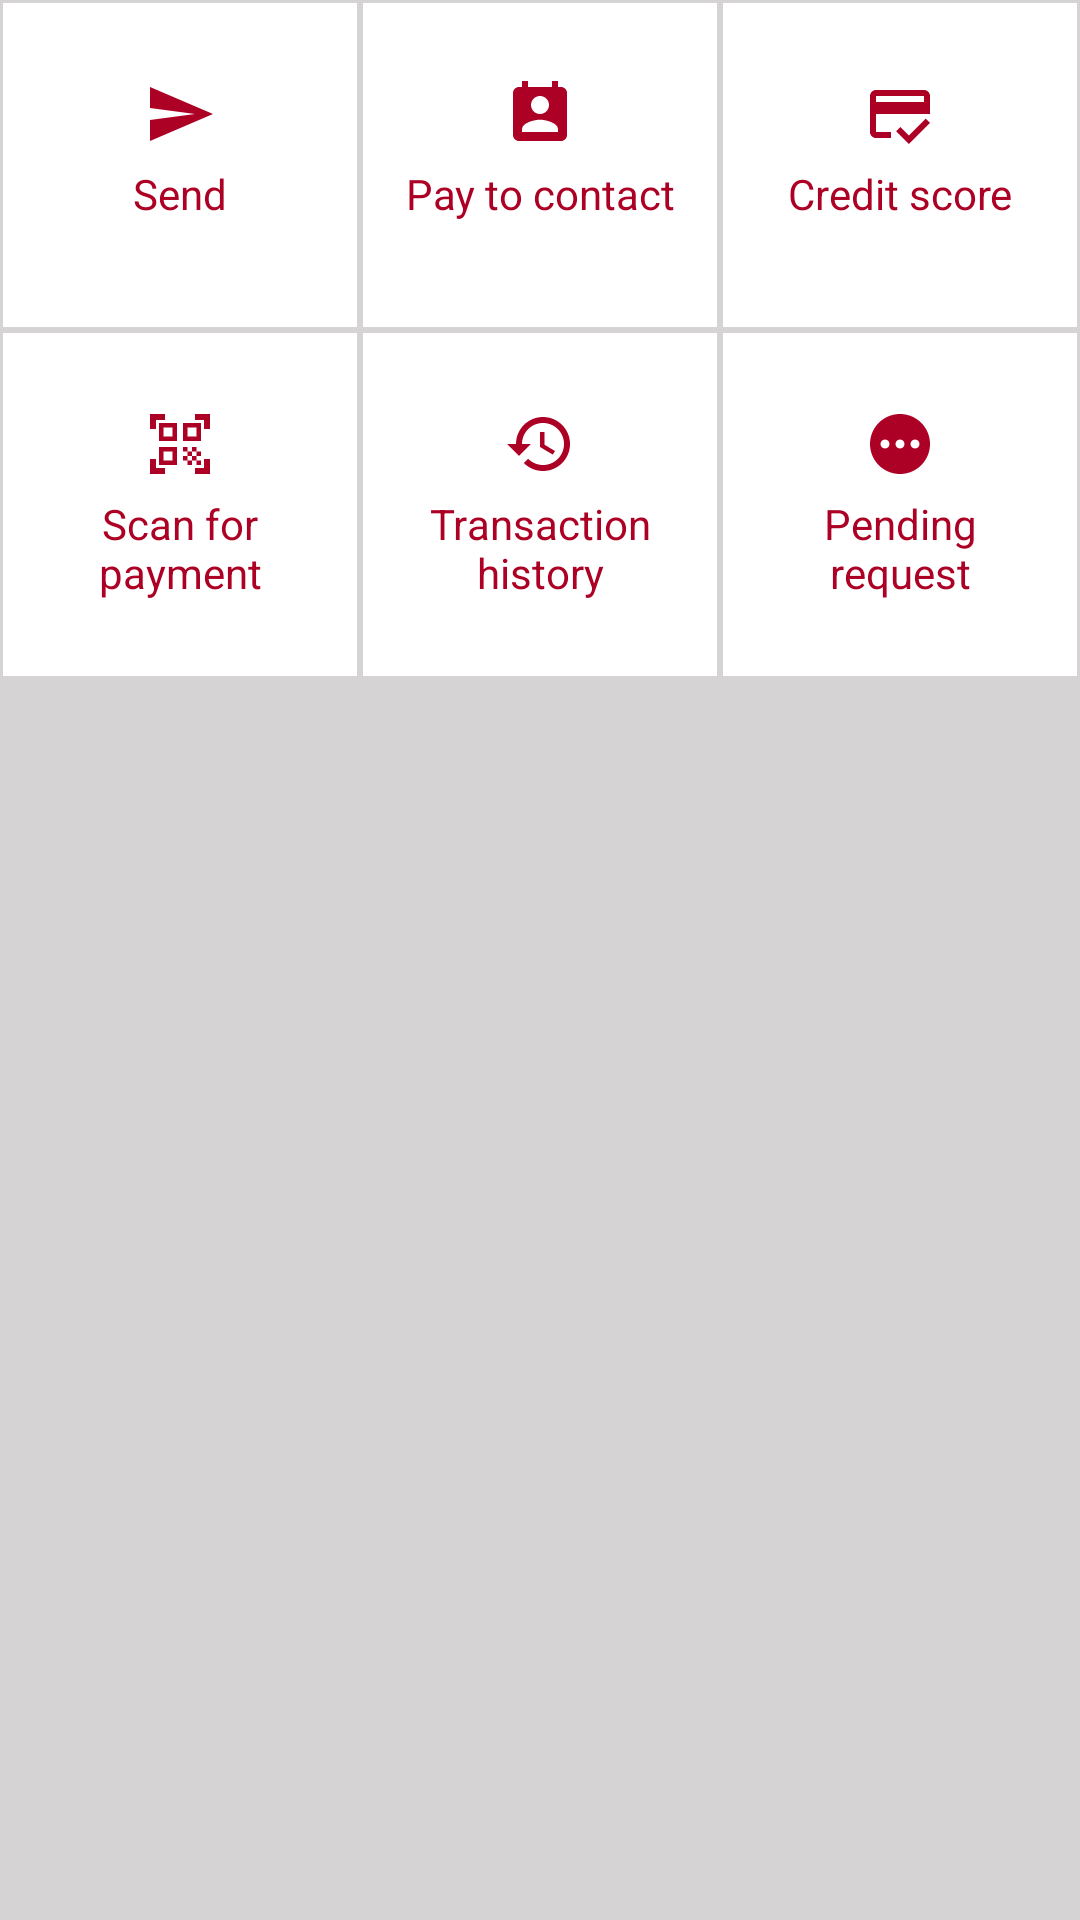

Write the Android layout XML for this screen, with the resource values it uses.
<!-- AndroidManifest.xml: application theme Theme.UIDesignExample -->
<!-- res/layout/example2.xml -->
<?xml version="1.0" encoding="utf-8"?>
<GridLayout xmlns:android="http://schemas.android.com/apk/res/android"
    android:layout_width="match_parent"
    android:layout_height="wrap_content"
    android:columnCount="3"
    android:rowCount="2"
    android:background="#D5D3D3"
    android:layout_margin="20sp">


    <LinearLayout
        android:layout_width="0dp"
        android:layout_height="wrap_content"
        android:layout_columnWeight="1"
        android:orientation="vertical"
        android:background="@color/white"
        android:layout_margin="1sp">
        <ImageView
            android:layout_width="match_parent"
            android:layout_height="wrap_content"
            android:src="@drawable/ic_send"
            android:layout_marginTop="25sp"
            android:layout_marginBottom="5sp"/>
        <TextView
            android:layout_width="match_parent"
            android:layout_height="wrap_content"
            android:text="Send"
            android:gravity="center"
            android:textColor="@color/maroon"
            android:layout_marginBottom="35sp" />
    </LinearLayout>
    <LinearLayout
        android:layout_width="0dp"
        android:layout_height="wrap_content"
        android:layout_columnWeight="1"
        android:orientation="vertical"
        android:background="@color/white"
        android:layout_margin="1sp">
        <ImageView
            android:layout_width="match_parent"
            android:layout_height="wrap_content"
            android:src="@drawable/ic_baseline_perm_contact_calendar_24"
            android:layout_marginTop="25sp"
            android:layout_marginBottom="5sp"/>
        <TextView
            android:layout_width="90sp"
            android:layout_height="wrap_content"
            android:text="Pay to contact"
            android:gravity="center"
            android:textColor="@color/maroon"
            android:layout_marginBottom="35sp"
            android:layout_gravity="center"/>
    </LinearLayout>
    <LinearLayout
        android:layout_width="0dp"
        android:layout_height="wrap_content"
        android:layout_columnWeight="1"
        android:orientation="vertical"
        android:background="@color/white"
        android:layout_margin="1sp">
        <ImageView
            android:layout_width="match_parent"
            android:layout_height="wrap_content"
            android:src="@drawable/ic_baseline_credit_score_24"
            android:layout_marginTop="25sp"
            android:layout_marginBottom="5sp"/>
        <TextView
            android:layout_width="90sp"
            android:layout_height="wrap_content"
            android:text="Credit score"
            android:gravity="center"
            android:textColor="@color/maroon"
            android:layout_marginBottom="35sp"
            android:layout_gravity="center"/>
    </LinearLayout>
    <LinearLayout
        android:layout_width="0dp"
        android:layout_height="wrap_content"
        android:layout_columnWeight="1"
        android:orientation="vertical"
        android:background="@color/white"
        android:layout_margin="1sp">
        <ImageView
            android:layout_width="match_parent"
            android:layout_height="wrap_content"
            android:src="@drawable/ic_baseline_qr_code_scanner_24"
            android:layout_marginTop="25sp"
            android:layout_marginBottom="5sp"/>
        <TextView
            android:layout_width="90sp"
            android:layout_height="wrap_content"
            android:text="Scan for payment"
            android:gravity="center"
            android:textColor="@color/maroon"
            android:layout_marginBottom="25sp"
            android:layout_gravity="center"/>
    </LinearLayout>
    <LinearLayout
        android:layout_width="0dp"
        android:layout_height="wrap_content"
        android:layout_columnWeight="1"
        android:orientation="vertical"
        android:background="@color/white"
        android:layout_margin="1sp">
        <ImageView
            android:layout_width="match_parent"
            android:layout_height="wrap_content"
            android:src="@drawable/ic_baseline_history_24"
            android:layout_marginTop="25sp"
            android:layout_marginBottom="5sp"/>
        <TextView
            android:layout_width="90sp"
            android:layout_height="wrap_content"
            android:text="Transaction history"
            android:gravity="center"
            android:textColor="@color/maroon"
            android:layout_marginBottom="25sp"
            android:layout_gravity="center"/>
    </LinearLayout>
    <LinearLayout
        android:layout_width="0dp"
        android:layout_height="wrap_content"
        android:layout_columnWeight="1"
        android:orientation="vertical"
        android:background="@color/white"
        android:layout_margin="1sp">
        <ImageView
            android:layout_width="match_parent"
            android:layout_height="wrap_content"
            android:src="@drawable/ic_pending"
            android:layout_marginTop="25sp"
            android:layout_marginBottom="5sp"/>
        <TextView
            android:layout_width="90sp"
            android:layout_height="wrap_content"
            android:text="Pending request"
            android:gravity="center"
            android:textColor="@color/maroon"
            android:layout_marginBottom="25sp"
            android:layout_gravity="center"/>
    </LinearLayout>


</GridLayout>
<!-- resources referenced by this layout -->
<resources>
  <color name="maroon">#ac0024</color>
  <color name="white">#FFFFFFFF</color>
  <!-- drawable ic_baseline_credit_score_24 (drawable) -->
  <vector android:height="24dp" android:tint="#AC0024"
      android:viewportHeight="24" android:viewportWidth="24"
      android:width="24dp" xmlns:android="http://schemas.android.com/apk/res/android">
      <path android:fillColor="@android:color/white" android:pathData="M20,4H4C2.89,4 2.01,4.89 2.01,6L2,18c0,1.11 0.89,2 2,2h5v-2H4v-6h18V6C22,4.89 21.11,4 20,4zM20,8H4V6h16V8zM14.93,19.17l-2.83,-2.83l-1.41,1.41L14.93,22L22,14.93l-1.41,-1.41L14.93,19.17z"/>
  </vector>
  <!-- drawable ic_baseline_history_24 (drawable) -->
  <vector android:height="24dp" android:tint="#AC0024"
      android:viewportHeight="24" android:viewportWidth="24"
      android:width="24dp" xmlns:android="http://schemas.android.com/apk/res/android">
      <path android:fillColor="@android:color/white" android:pathData="M13,3c-4.97,0 -9,4.03 -9,9L1,12l3.89,3.89 0.07,0.14L9,12L6,12c0,-3.87 3.13,-7 7,-7s7,3.13 7,7 -3.13,7 -7,7c-1.93,0 -3.68,-0.79 -4.94,-2.06l-1.42,1.42C8.27,19.99 10.51,21 13,21c4.97,0 9,-4.03 9,-9s-4.03,-9 -9,-9zM12,8v5l4.28,2.54 0.72,-1.21 -3.5,-2.08L13.5,8L12,8z"/>
  </vector>
  <!-- drawable ic_baseline_perm_contact_calendar_24 (drawable) -->
  <vector android:height="24dp" android:tint="#AC0024"
      android:viewportHeight="24" android:viewportWidth="24"
      android:width="24dp" xmlns:android="http://schemas.android.com/apk/res/android">
      <path android:fillColor="@android:color/white" android:pathData="M19,3h-1L18,1h-2v2L8,3L8,1L6,1v2L5,3c-1.11,0 -2,0.9 -2,2v14c0,1.1 0.89,2 2,2h14c1.1,0 2,-0.9 2,-2L21,5c0,-1.1 -0.9,-2 -2,-2zM12,6c1.66,0 3,1.34 3,3s-1.34,3 -3,3 -3,-1.34 -3,-3 1.34,-3 3,-3zM18,18L6,18v-1c0,-2 4,-3.1 6,-3.1s6,1.1 6,3.1v1z"/>
  </vector>
  <!-- drawable ic_pending (drawable) -->
  <vector android:height="24dp" android:tint="#AC0024"
      android:viewportHeight="24" android:viewportWidth="24"
      android:width="24dp" xmlns:android="http://schemas.android.com/apk/res/android">
      <path android:fillColor="@android:color/white" android:pathData="M12,2C6.48,2 2,6.48 2,12c0,5.52 4.48,10 10,10s10,-4.48 10,-10C22,6.48 17.52,2 12,2zM7,13.5c-0.83,0 -1.5,-0.67 -1.5,-1.5c0,-0.83 0.67,-1.5 1.5,-1.5s1.5,0.67 1.5,1.5C8.5,12.83 7.83,13.5 7,13.5zM12,13.5c-0.83,0 -1.5,-0.67 -1.5,-1.5c0,-0.83 0.67,-1.5 1.5,-1.5s1.5,0.67 1.5,1.5C13.5,12.83 12.83,13.5 12,13.5zM17,13.5c-0.83,0 -1.5,-0.67 -1.5,-1.5c0,-0.83 0.67,-1.5 1.5,-1.5s1.5,0.67 1.5,1.5C18.5,12.83 17.83,13.5 17,13.5z"/>
  </vector>
  <!-- drawable ic_send (drawable) -->
  <vector android:autoMirrored="true" android:height="24dp"
      android:tint="#AC0024" android:viewportHeight="24"
      android:viewportWidth="24" android:width="24dp" xmlns:android="http://schemas.android.com/apk/res/android">
      <path android:fillColor="@android:color/white" android:pathData="M2.01,21L23,12 2.01,3 2,10l15,2 -15,2z"/>
  </vector>
  <style name="Theme.UIDesignExample" parent="Theme.MaterialComponents.DayNight.NoActionBar">
          
  
          <item name="colorPrimary">@color/purple_500</item>
          <item name="colorPrimaryVariant">@color/purple_700</item>
          <item name="colorOnPrimary">@color/white</item>
          
          <item name="colorSecondary">@color/teal_200</item>
          <item name="colorSecondaryVariant">@color/teal_700</item>
          <item name="colorOnSecondary">@color/black</item>
          
          <item name="android:statusBarColor" tools:targetApi="l">?attr/colorPrimaryVariant</item>
          
      </style>
  <color name="purple_500">#FF6200EE</color>
  <color name="purple_700">#FF3700B3</color>
  <color name="teal_200">#FF03DAC5</color>
  <color name="teal_700">#FF018786</color>
  <color name="black">#FF000000</color>
</resources>
